Labelled photos from "Dataset", an image-classification folder in ahmdfauzrl/Klasifikasi-Jenis-Beras. The possible labels are: IR64 rice medium quality, IR64 rice not feasible, IR64 rice premium quality, Pandan Wangi rice medium quality, Pandan Wangi rice not feasible, Pandan Wangi rice premium quality, Rojolele rice medium quality, Rojolele rice not feasible, Rojolele rice premium quality.

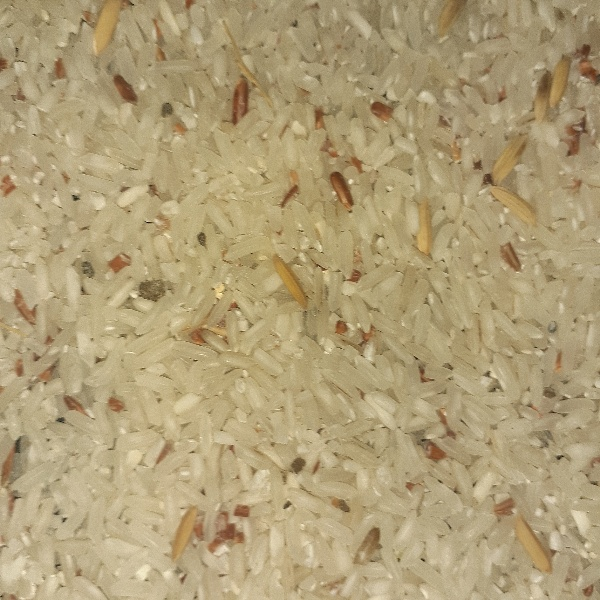
Label: Rojolele rice medium quality

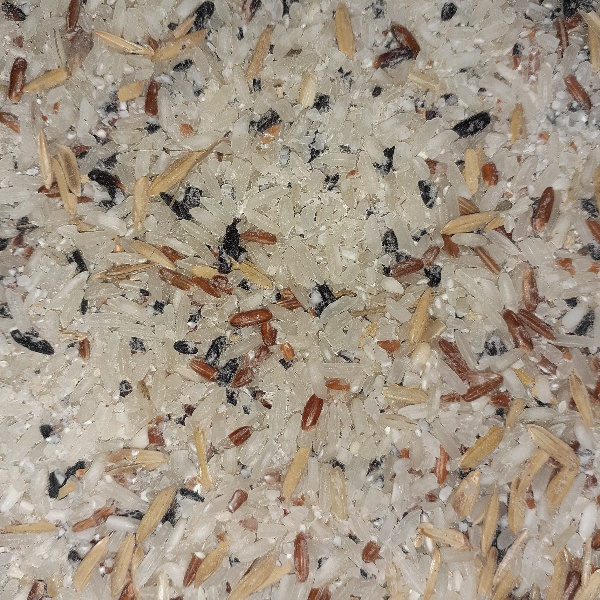
Label: Rojolele rice not feasible

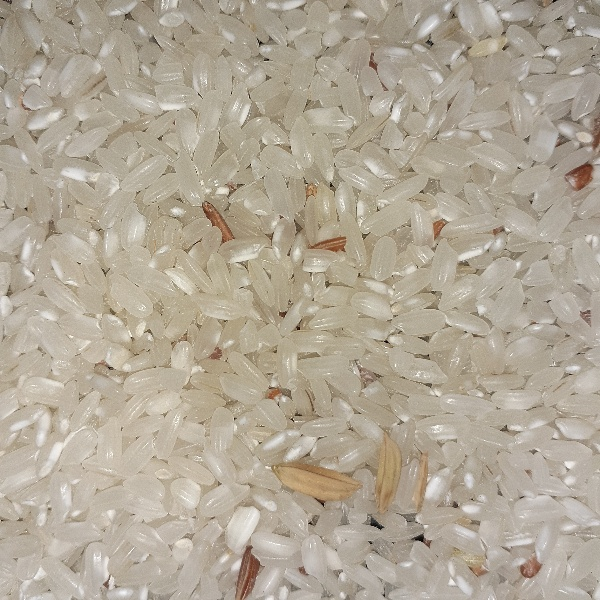
Label: Pandan Wangi rice medium quality

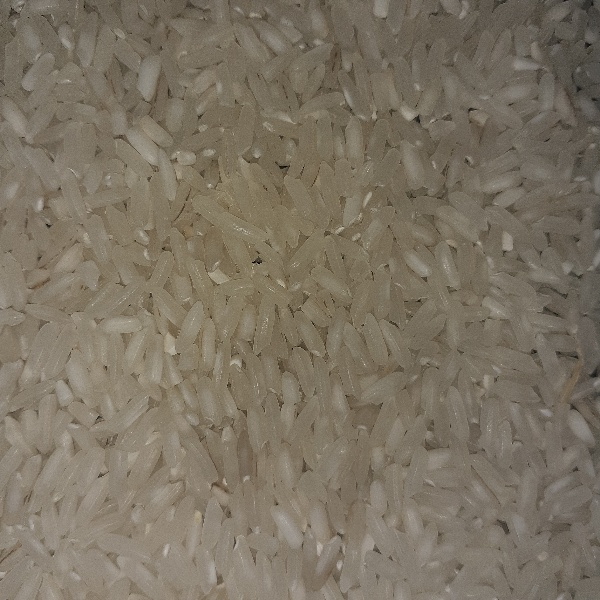
Label: Rojolele rice premium quality

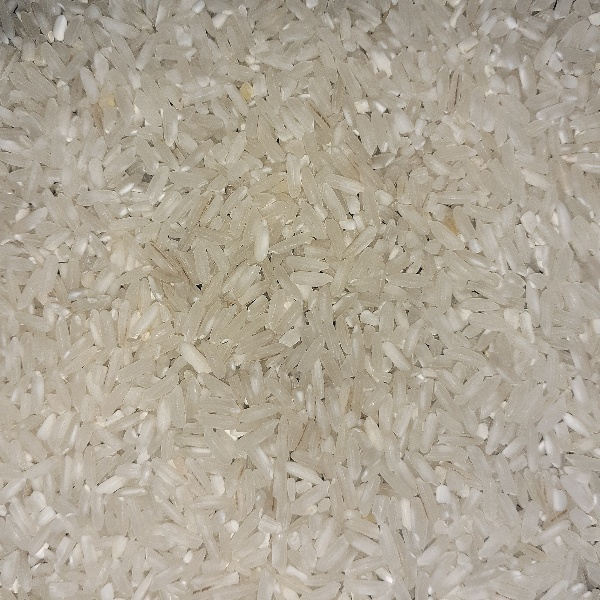
Label: IR64 rice premium quality

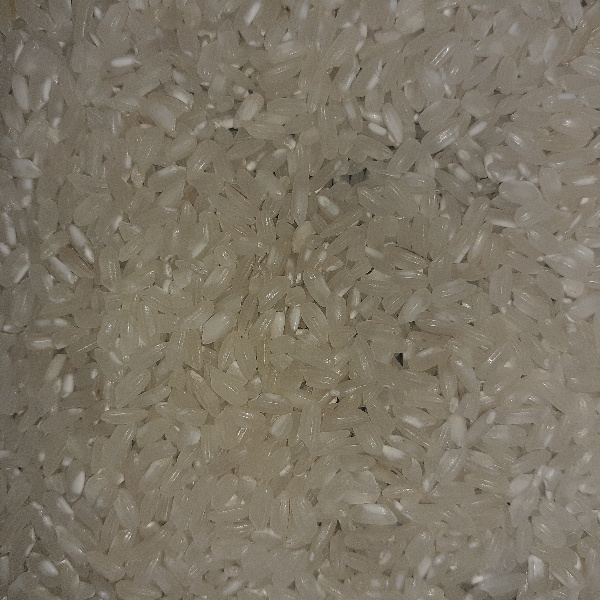
Label: Pandan Wangi rice premium quality
